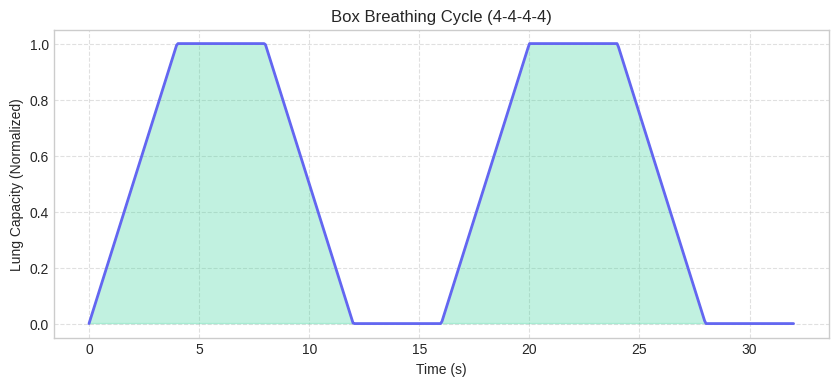
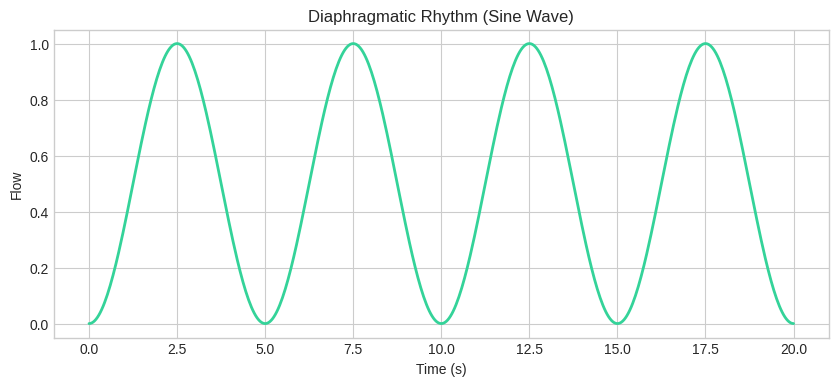

The matplotlib source for these figures, in order:
import numpy as np
import matplotlib.pyplot as plt

# Set "Serene Palette" colors
COLOR_INHALE = '#34d399' # Emerald
COLOR_HOLD = '#60a5fa'   # Blue
COLOR_EXHALE = '#fb7185' # Rose

plt.style.use('seaborn-v0_8-whitegrid')

def box_breathing_cycle(t):
    # 16s cycle: 0-4 Inhale, 4-8 Hold, 8-12 Exhale, 12-16 Hold
    cycle_time = t % 16
    if cycle_time < 4:
        return cycle_time / 4, "Inhale", COLOR_INHALE
    elif cycle_time < 8:
        return 1.0, "Hold", COLOR_HOLD
    elif cycle_time < 12:
        return 1.0 - ((cycle_time - 8) / 4), "Exhale", COLOR_EXHALE
    else:
        return 0.0, "Hold", COLOR_HOLD

time = np.linspace(0, 32, 500)
lung_volume = []
colors = []

for t in time:
    vol, phase, color = box_breathing_cycle(t)
    lung_volume.append(vol)
    colors.append(color)

plt.figure(figsize=(10, 4))
plt.plot(time, lung_volume, color='#6366f1', linewidth=2)
plt.fill_between(time, lung_volume, color=colors, alpha=0.3)
plt.title("Box Breathing Cycle (4-4-4-4)")
plt.xlabel("Time (s)")
plt.ylabel("Lung Capacity (Normalized)")
plt.grid(True, linestyle='--', alpha=0.6)
plt.show()

t = np.linspace(0, 20, 500)
# Simple Sine Wave: y = 0.5 * sin(t) + 0.5
y = 0.5 * np.sin(np.pi * t / 2.5 - np.pi/2) + 0.5

plt.figure(figsize=(10, 4))
plt.plot(t, y, color=COLOR_INHALE, linewidth=2)
plt.title("Diaphragmatic Rhythm (Sine Wave)")
plt.xlabel("Time (s)")
plt.ylabel("Flow")
plt.show()